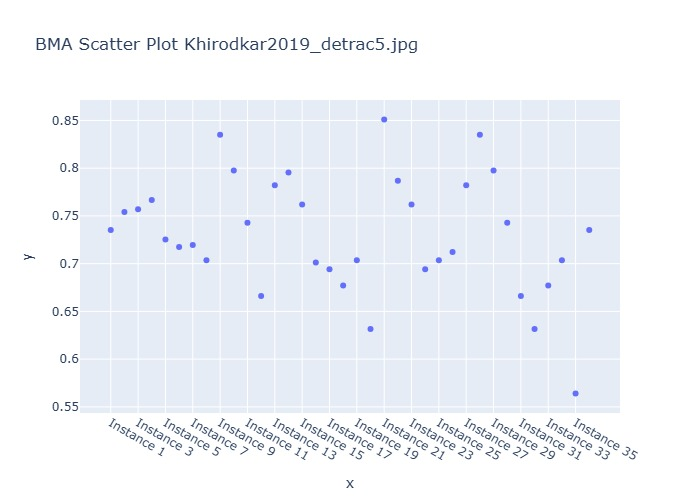

The table this chart was drawn from, first rows:
Instance, BMA Weighted Prediction
Instance 1, 0.7352
Instance 2, 0.754
Instance 3, 0.7569
Instance 4, 0.7666
Instance 5, 0.7254
Instance 6, 0.7176
Instance 7, 0.7194
Instance 8, 0.7037
Instance 9, 0.8349
Instance 10, 0.7975
Instance 11, 0.7429
Instance 12, 0.6661
Instance 13, 0.7821
Instance 14, 0.7954
Instance 15, 0.762
Instance 16, 0.7013
Instance 17, 0.6942
Instance 18, 0.6772
Instance 19, 0.7037
Instance 20, 0.6315
Instance 21, 0.8511
Instance 22, 0.787
Instance 23, 0.762
Instance 24, 0.6942
Instance 25, 0.7037
Instance 26, 0.7121
Instance 27, 0.7821
Instance 28, 0.8349
Instance 29, 0.7975
Instance 30, 0.7429
Instance 31, 0.6661
Instance 32, 0.6315
Instance 33, 0.6772
Instance 34, 0.7037
Instance 35, 0.5639
All Method BMA Weighted Prediction, 0.7352
